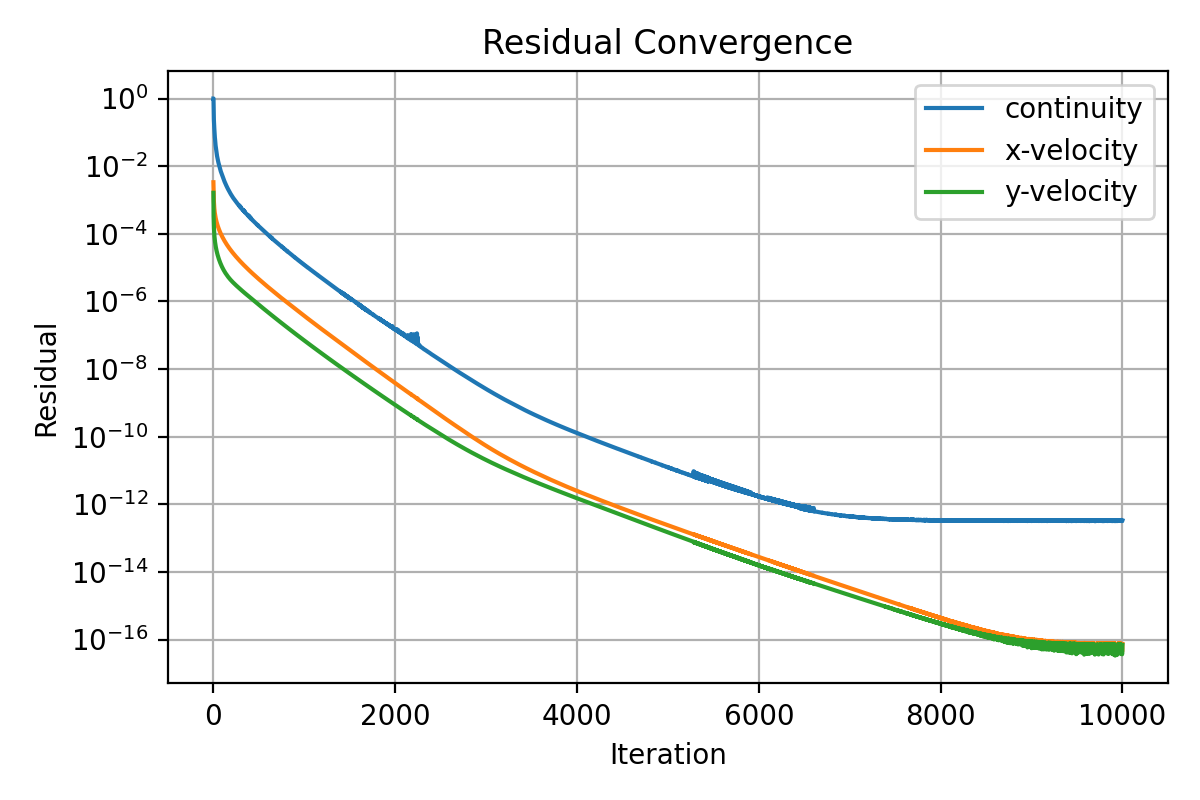

The data file committed next to this chart (first rows):
iter, continuity, x-velocity, y-velocity
1, 1.0, 0.003337, 0.001629
2, 1.0, 0.002418, 0.000543
3, 0.6521, 0.00181, 0.0003309
4, 0.4277, 0.001342, 0.0002482
5, 0.2922, 0.001095, 0.0001988
6, 0.2378, 0.000934, 0.0001667
7, 0.2023, 0.0008199, 0.0001419
8, 0.1775, 0.0007249, 0.0001246
9, 0.1584, 0.0006656, 0.0001125
10, 0.145, 0.0006033, 0.0001009
11, 0.1274, 0.0005632, 9.27321058730394e-05
12, 0.1131, 0.0005249, 8.547561830309468e-05
13, 0.101, 0.0004943, 7.971774316980659e-05
14, 0.09165, 0.0004668, 7.437423015478055e-05
15, 0.08422, 0.0004421, 7.006458172046844e-05
16, 0.07687, 0.0004212, 6.605160861809488e-05
17, 0.07044, 0.0004037, 6.254002032801392e-05
18, 0.06726, 0.0003851, 5.937382486821457e-05
19, 0.06279, 0.0003691, 5.67358580038283e-05
20, 0.05773, 0.0003543, 5.408690157720457e-05
21, 0.05246, 0.0003416, 5.168927508445432e-05
22, 0.04871, 0.0003299, 4.96054601205596e-05
23, 0.04566, 0.0003189, 4.754132146827337e-05
24, 0.04302, 0.0003085, 4.576911393629212e-05
25, 0.0407, 0.0002986, 4.403125298421227e-05
26, 0.03881, 0.0002895, 4.245087299308678e-05
27, 0.03691, 0.0002808, 4.099842576989551e-05
28, 0.03487, 0.0002728, 3.957253035101312e-05
29, 0.03307, 0.0002655, 3.826398487187743e-05
30, 0.03204, 0.000258, 3.70912409599412e-05
31, 0.03033, 0.0002512, 3.597203830465948e-05
32, 0.02893, 0.0002447, 3.483213484329037e-05
33, 0.02749, 0.0002385, 3.382552518577305e-05
34, 0.02618, 0.0002327, 3.285146090214449e-05
35, 0.02527, 0.0002271, 3.190744078301285e-05
36, 0.02426, 0.0002218, 3.103902838820217e-05
37, 0.02319, 0.0002166, 3.018975401104106e-05
38, 0.02211, 0.0002118, 2.940888760252468e-05
39, 0.02126, 0.0002071, 2.86425083218994e-05
40, 0.02055, 0.0002026, 2.792078703799248e-05
41, 0.01992, 0.0001983, 2.723317494054028e-05
42, 0.01938, 0.0001941, 2.657586780424023e-05
43, 0.01872, 0.0001901, 2.593956829223098e-05
44, 0.01819, 0.0001862, 2.533235578807634e-05
45, 0.01762, 0.0001825, 2.473814355163561e-05
46, 0.0171, 0.0001789, 2.418945436801794e-05
47, 0.01661, 0.0001754, 2.364697278108666e-05
48, 0.016, 0.0001721, 2.312958253675306e-05
49, 0.01549, 0.0001689, 2.260538731801357e-05
50, 0.01525, 0.0001657, 2.218536217583213e-05
51, 0.0147, 0.0001627, 2.170269194498021e-05
52, 0.01415, 0.0001598, 2.122436025178775e-05
53, 0.01395, 0.0001568, 2.083586028290596e-05
54, 0.01344, 0.0001541, 2.041687086509217e-05
55, 0.01304, 0.0001514, 2.000277042788645e-05
56, 0.01273, 0.0001488, 1.961495627463965e-05
57, 0.01243, 0.0001463, 1.923520574468719e-05
58, 0.01213, 0.0001438, 1.88679559909817e-05
59, 0.01183, 0.0001414, 1.851334961075061e-05
60, 0.01153, 0.0001391, 1.816807438765765e-05
... 9,940 more rows
